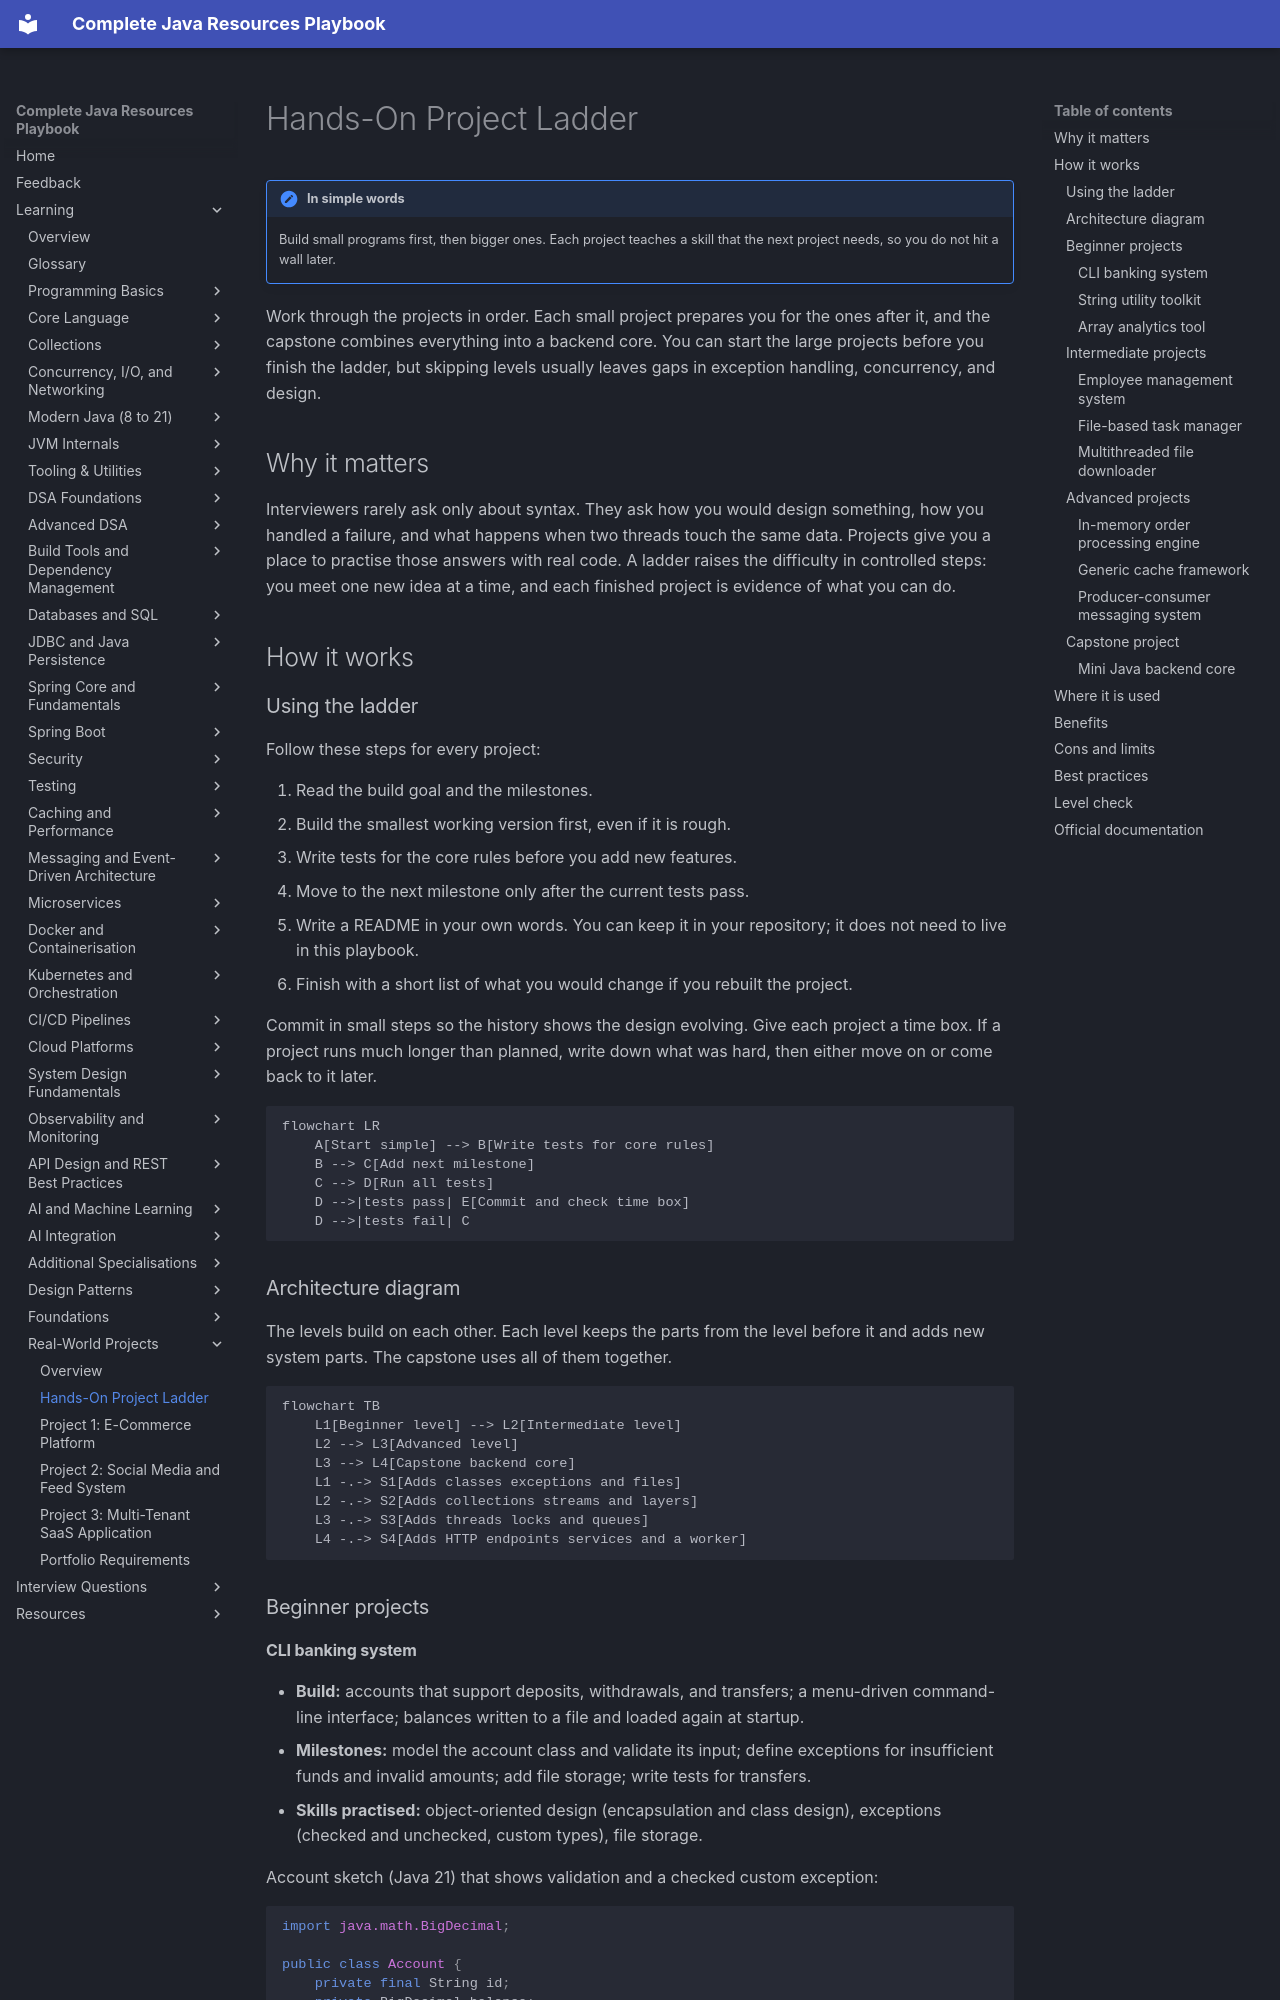

repository: AthiraMohan14/Complete-Java-Resource-PlayBook · page: learning/projects/hands-on-project-ladder/index.html · generator: mkdocs

# Hands-On Project Ladder

!!! note "In simple words"
    Build small programs first, then bigger ones. Each project teaches a skill that the next project needs, so you do not hit a wall later.

Work through the projects in order. Each small project prepares you for the ones after it, and the capstone combines everything into a backend core. You can start the large projects before you finish the ladder, but skipping levels usually leaves gaps in exception handling, concurrency, and design.

## Why it matters

Interviewers rarely ask only about syntax. They ask how you would design something, how you handled a failure, and what happens when two threads touch the same data. Projects give you a place to practise those answers with real code. A ladder raises the difficulty in controlled steps: you meet one new idea at a time, and each finished project is evidence of what you can do.

## How it works

### Using the ladder

Follow these steps for every project:

1. Read the build goal and the milestones.
2. Build the smallest working version first, even if it is rough.
3. Write tests for the core rules before you add new features.
4. Move to the next milestone only after the current tests pass.
5. Write a README in your own words. You can keep it in your repository; it does not need to live in this playbook.
6. Finish with a short list of what you would change if you rebuilt the project.

Commit in small steps so the history shows the design evolving. Give each project a time box. If a project runs much longer than planned, write down what was hard, then either move on or come back to it later.

```mermaid
flowchart LR
    A[Start simple] --> B[Write tests for core rules]
    B --> C[Add next milestone]
    C --> D[Run all tests]
    D -->|tests pass| E[Commit and check time box]
    D -->|tests fail| C
```

### Architecture diagram

The levels build on each other. Each level keeps the parts from the level before it and adds new system parts. The capstone uses all of them together.

```mermaid
flowchart TB
    L1[Beginner level] --> L2[Intermediate level]
    L2 --> L3[Advanced level]
    L3 --> L4[Capstone backend core]
    L1 -.-> S1[Adds classes exceptions and files]
    L2 -.-> S2[Adds collections streams and layers]
    L3 -.-> S3[Adds threads locks and queues]
    L4 -.-> S4[Adds HTTP endpoints services and a worker]
```

### Beginner projects
